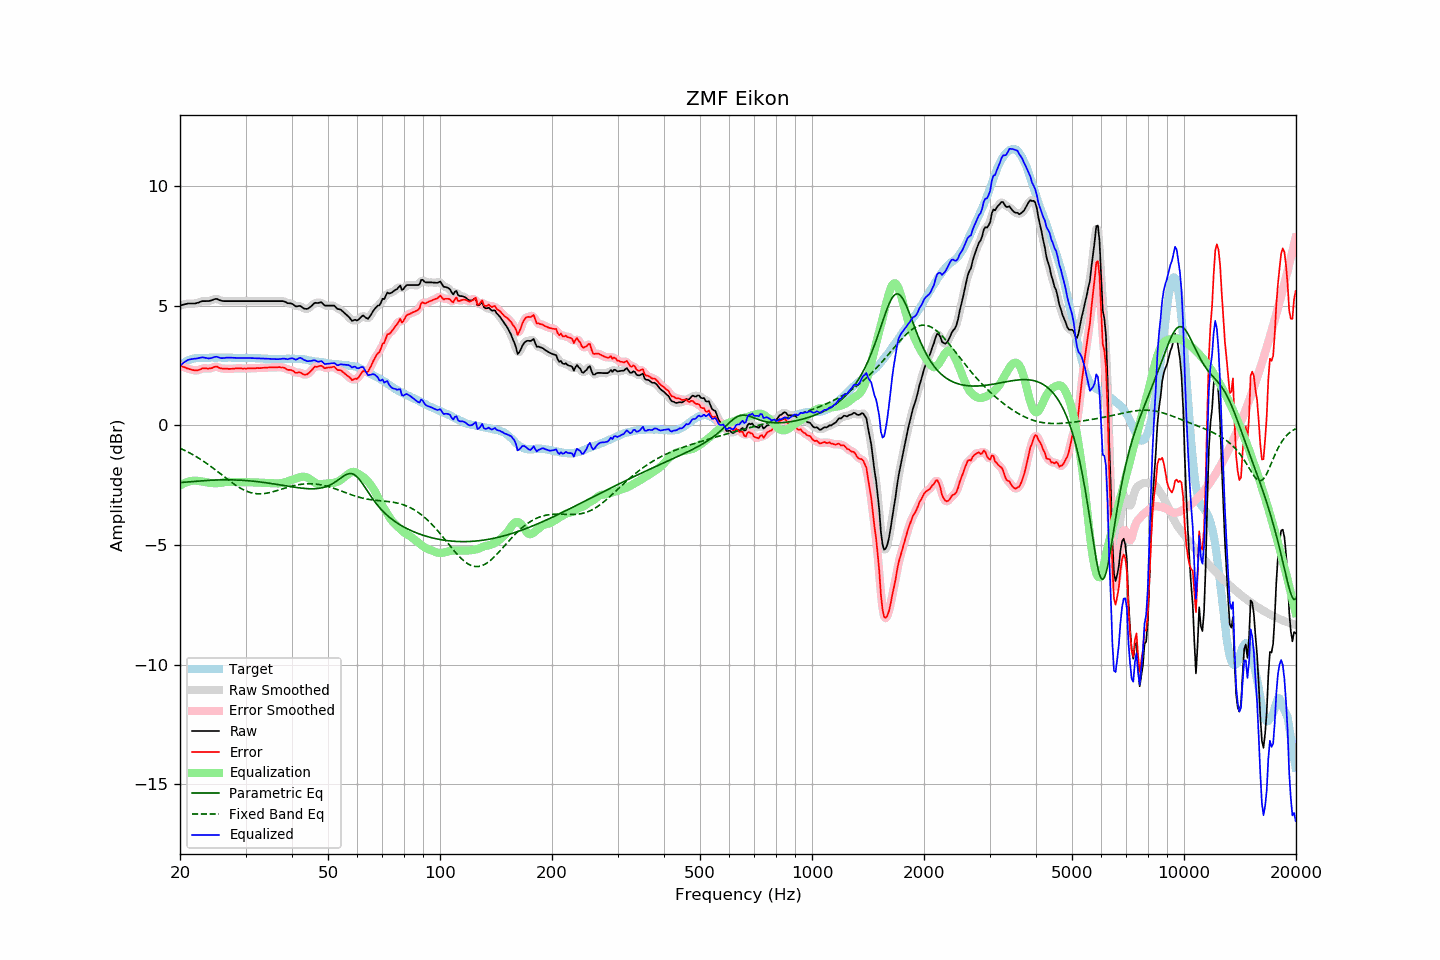

Data behind this chart, as committed beside it:
frequency, raw, error, smoothed, error_smoothed, equalization, parametric_eq, fixed_band_eq, equalized_raw, equalized_smoothed, target
20.00, 5.00, 2.50, 5.00, 2.50, -2.52, -2.39, -0.96, 2.49, 2.49, 2.50
20.20, 5.02, 2.47, 5.02, 2.47, -2.47, -2.39, -0.99, 2.55, 2.55, 2.55
20.40, 5.04, 2.44, 5.04, 2.44, -2.44, -2.38, -1.02, 2.60, 2.61, 2.60
20.61, 5.06, 2.43, 5.06, 2.42, -2.41, -2.37, -1.05, 2.66, 2.65, 2.63
20.81, 5.07, 2.39, 5.08, 2.39, -2.38, -2.37, -1.08, 2.69, 2.70, 2.68
21.02, 5.09, 2.37, 5.09, 2.37, -2.36, -2.36, -1.12, 2.73, 2.73, 2.72
21.23, 5.09, 2.35, 5.09, 2.35, -2.34, -2.36, -1.15, 2.75, 2.75, 2.74
21.44, 5.09, 2.33, 5.09, 2.33, -2.33, -2.35, -1.19, 2.77, 2.77, 2.76
21.66, 5.09, 2.31, 5.09, 2.31, -2.31, -2.35, -1.23, 2.78, 2.78, 2.78
21.87, 5.09, 2.30, 5.09, 2.30, -2.31, -2.34, -1.27, 2.78, 2.78, 2.79
22.09, 5.10, 2.29, 5.10, 2.29, -2.31, -2.34, -1.31, 2.79, 2.79, 2.81
22.31, 5.12, 2.30, 5.12, 2.30, -2.32, -2.33, -1.35, 2.80, 2.80, 2.82
22.54, 5.14, 2.32, 5.15, 2.32, -2.33, -2.32, -1.39, 2.81, 2.82, 2.82
22.76, 5.17, 2.35, 5.17, 2.35, -2.34, -2.32, -1.43, 2.83, 2.83, 2.82
22.99, 5.19, 2.38, 5.19, 2.37, -2.35, -2.32, -1.47, 2.84, 2.84, 2.81
23.22, 5.19, 2.38, 5.19, 2.38, -2.36, -2.31, -1.52, 2.83, 2.83, 2.81
23.45, 5.19, 2.38, 5.19, 2.38, -2.37, -2.31, -1.56, 2.82, 2.82, 2.81
23.69, 5.19, 2.37, 5.19, 2.38, -2.39, -2.30, -1.61, 2.81, 2.80, 2.82
23.92, 5.19, 2.37, 5.20, 2.37, -2.40, -2.30, -1.66, 2.79, 2.80, 2.82
24.16, 5.21, 2.38, 5.21, 2.38, -2.41, -2.29, -1.71, 2.80, 2.80, 2.83
24.40, 5.23, 2.39, 5.24, 2.40, -2.41, -2.29, -1.76, 2.82, 2.82, 2.84
24.65, 5.26, 2.43, 5.26, 2.43, -2.42, -2.29, -1.81, 2.85, 2.85, 2.83
24.89, 5.28, 2.46, 5.28, 2.45, -2.42, -2.29, -1.86, 2.86, 2.86, 2.83
25.14, 5.28, 2.46, 5.27, 2.44, -2.42, -2.28, -1.91, 2.86, 2.86, 2.83
25.39, 5.25, 2.42, 5.25, 2.42, -2.41, -2.28, -1.96, 2.84, 2.84, 2.84
25.65, 5.22, 2.39, 5.23, 2.39, -2.41, -2.28, -2.02, 2.82, 2.82, 2.84
25.91, 5.20, 2.38, 5.20, 2.38, -2.39, -2.28, -2.07, 2.81, 2.81, 2.83
26.16, 5.19, 2.37, 5.19, 2.37, -2.38, -2.28, -2.12, 2.81, 2.81, 2.82
26.43, 5.19, 2.37, 5.19, 2.37, -2.37, -2.28, -2.17, 2.82, 2.82, 2.82
26.69, 5.19, 2.37, 5.19, 2.36, -2.36, -2.28, -2.23, 2.83, 2.83, 2.82
26.96, 5.19, 2.36, 5.19, 2.36, -2.36, -2.28, -2.28, 2.83, 2.83, 2.83
27.23, 5.19, 2.36, 5.19, 2.36, -2.36, -2.28, -2.33, 2.83, 2.83, 2.83
27.50, 5.19, 2.36, 5.19, 2.36, -2.37, -2.28, -2.38, 2.83, 2.83, 2.83
27.77, 5.19, 2.37, 5.19, 2.37, -2.37, -2.28, -2.43, 2.82, 2.82, 2.82
28.05, 5.19, 2.37, 5.19, 2.38, -2.37, -2.28, -2.47, 2.82, 2.82, 2.82
28.33, 5.19, 2.38, 5.19, 2.38, -2.37, -2.29, -2.52, 2.82, 2.82, 2.81
28.62, 5.19, 2.38, 5.19, 2.38, -2.38, -2.29, -2.56, 2.82, 2.82, 2.81
28.90, 5.19, 2.38, 5.19, 2.38, -2.38, -2.29, -2.60, 2.81, 2.81, 2.82
29.19, 5.19, 2.39, 5.19, 2.38, -2.38, -2.29, -2.64, 2.81, 2.81, 2.81
29.48, 5.19, 2.37, 5.19, 2.37, -2.38, -2.30, -2.68, 2.81, 2.81, 2.83
29.78, 5.19, 2.38, 5.19, 2.37, -2.38, -2.30, -2.71, 2.81, 2.81, 2.81
30.08, 5.19, 2.37, 5.19, 2.37, -2.38, -2.31, -2.74, 2.82, 2.82, 2.82
30.38, 5.19, 2.38, 5.19, 2.38, -2.38, -2.31, -2.77, 2.81, 2.81, 2.81
30.68, 5.19, 2.38, 5.19, 2.38, -2.38, -2.32, -2.79, 2.81, 2.81, 2.81
30.99, 5.19, 2.38, 5.19, 2.38, -2.38, -2.32, -2.81, 2.81, 2.81, 2.81
31.30, 5.19, 2.38, 5.19, 2.38, -2.38, -2.33, -2.83, 2.81, 2.81, 2.81
31.61, 5.19, 2.38, 5.19, 2.39, -2.39, -2.34, -2.84, 2.81, 2.81, 2.81
31.93, 5.19, 2.39, 5.19, 2.39, -2.39, -2.34, -2.85, 2.80, 2.80, 2.81
32.24, 5.19, 2.40, 5.19, 2.39, -2.39, -2.35, -2.86, 2.80, 2.80, 2.80
32.57, 5.19, 2.39, 5.19, 2.39, -2.39, -2.36, -2.86, 2.80, 2.80, 2.80
32.89, 5.19, 2.39, 5.19, 2.39, -2.40, -2.37, -2.86, 2.80, 2.80, 2.80
33.22, 5.19, 2.40, 5.19, 2.40, -2.40, -2.38, -2.86, 2.79, 2.79, 2.79
33.55, 5.19, 2.40, 5.19, 2.40, -2.40, -2.39, -2.85, 2.79, 2.79, 2.79
33.89, 5.19, 2.42, 5.19, 2.41, -2.41, -2.40, -2.85, 2.78, 2.78, 2.78
34.23, 5.19, 2.41, 5.19, 2.41, -2.41, -2.40, -2.83, 2.78, 2.78, 2.79
34.57, 5.19, 2.42, 5.19, 2.42, -2.42, -2.41, -2.82, 2.78, 2.78, 2.77
34.92, 5.19, 2.42, 5.19, 2.42, -2.42, -2.42, -2.81, 2.77, 2.77, 2.77
35.27, 5.19, 2.42, 5.19, 2.42, -2.42, -2.43, -2.79, 2.77, 2.77, 2.77
35.62, 5.19, 2.42, 5.19, 2.42, -2.43, -2.44, -2.77, 2.77, 2.77, 2.77
35.97, 5.19, 2.43, 5.19, 2.42, -2.43, -2.46, -2.75, 2.76, 2.76, 2.77
... 635 more rows
